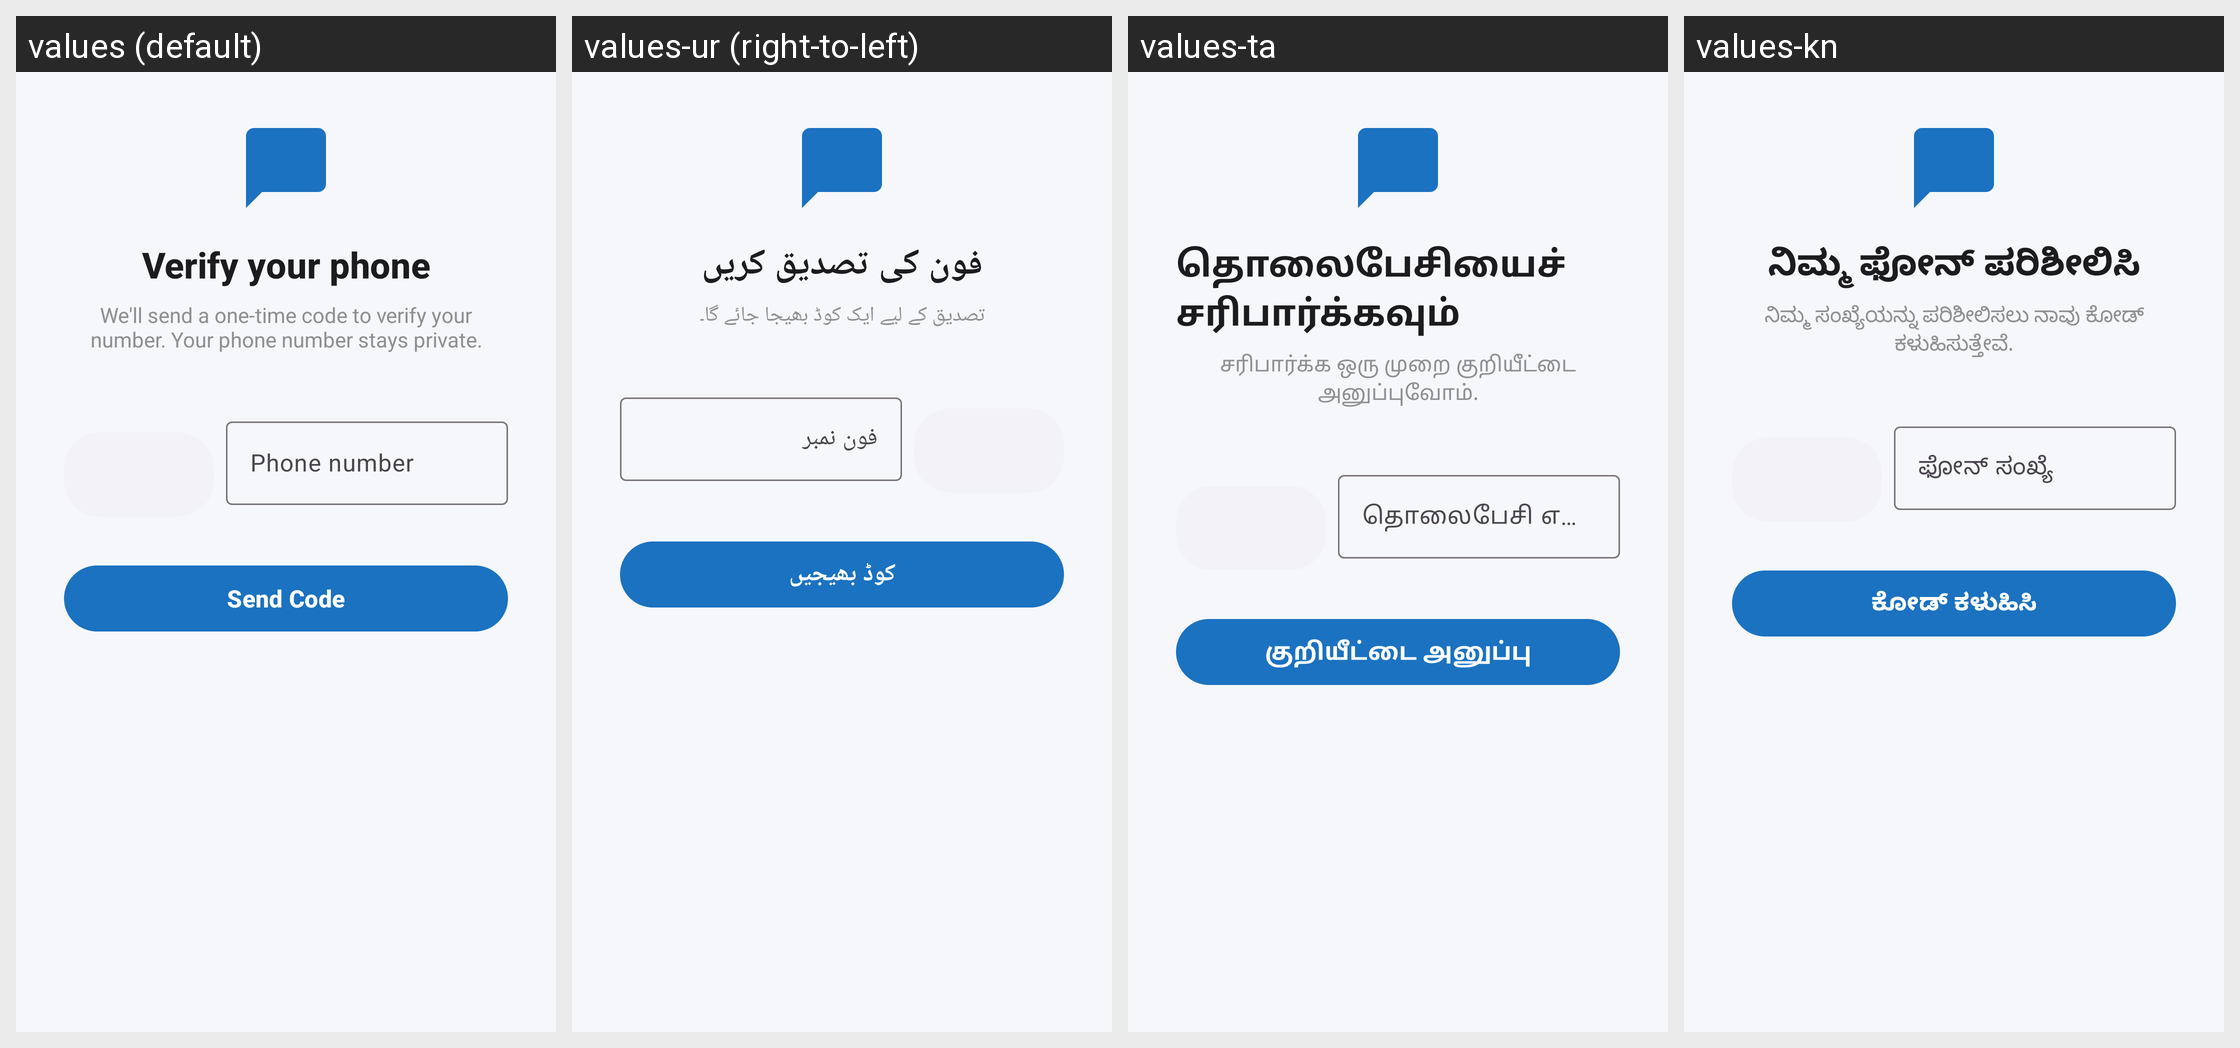

Here is an Android app screen in its default locale and in the app's own translations. Write out the translated-string differences for the strings that appear on this screen.
Android screen res/layout/activity_auth.xml rendered under 4 locales, left to right: values (default), values-ur (right-to-left), values-ta, values-kn. Device: Nexus 5 (rendered at 1080×1920; each locale shown at half size, 540×960, under a caption strip naming it); theme Theme.AnonChat.
Other locales in the repository, not shown: values-bn, values-gu, values-hi, values-ml, values-mr, values-pa, values-te.
Strings drawn on this screen, with the default value and each locale's value (text and hints the layout hard-codes, and strings that could not be matched under every locale, appear in the picture but are not listed):

auth_heading
  values: Verify your phone
  values-ur: فون کی تصدیق کریں
  values-ta: தொலைபேசியைச் சரிபார்க்கவும்
  values-kn: ನಿಮ್ಮ ಫೋನ್ ಪರಿಶೀಲಿಸಿ

auth_subtitle
  values: We'll send a one-time code to verify your number. Your phone number stays private.
  values-ur: تصدیق کے لیے ایک کوڈ بھیجا جائے گا۔
  values-ta: சரிபார்க்க ஒரு முறை குறியீட்டை அனுப்புவோம்.
  values-kn: ನಿಮ್ಮ ಸಂಖ್ಯೆಯನ್ನು ಪರಿಶೀಲಿಸಲು ನಾವು ಕೋಡ್ ಕಳುಹಿಸುತ್ತೇವೆ.

auth_phone_hint
  values: Phone number
  values-ur: فون نمبر
  values-ta: தொலைபேசி எண்
  values-kn: ಫೋನ್ ಸಂಖ್ಯೆ

auth_send_code
  values: Send Code
  values-ur: کوڈ بھیجیں
  values-ta: குறியீட்டை அனுப்பு
  values-kn: ಕೋಡ್ ಕಳುಹಿಸಿ
